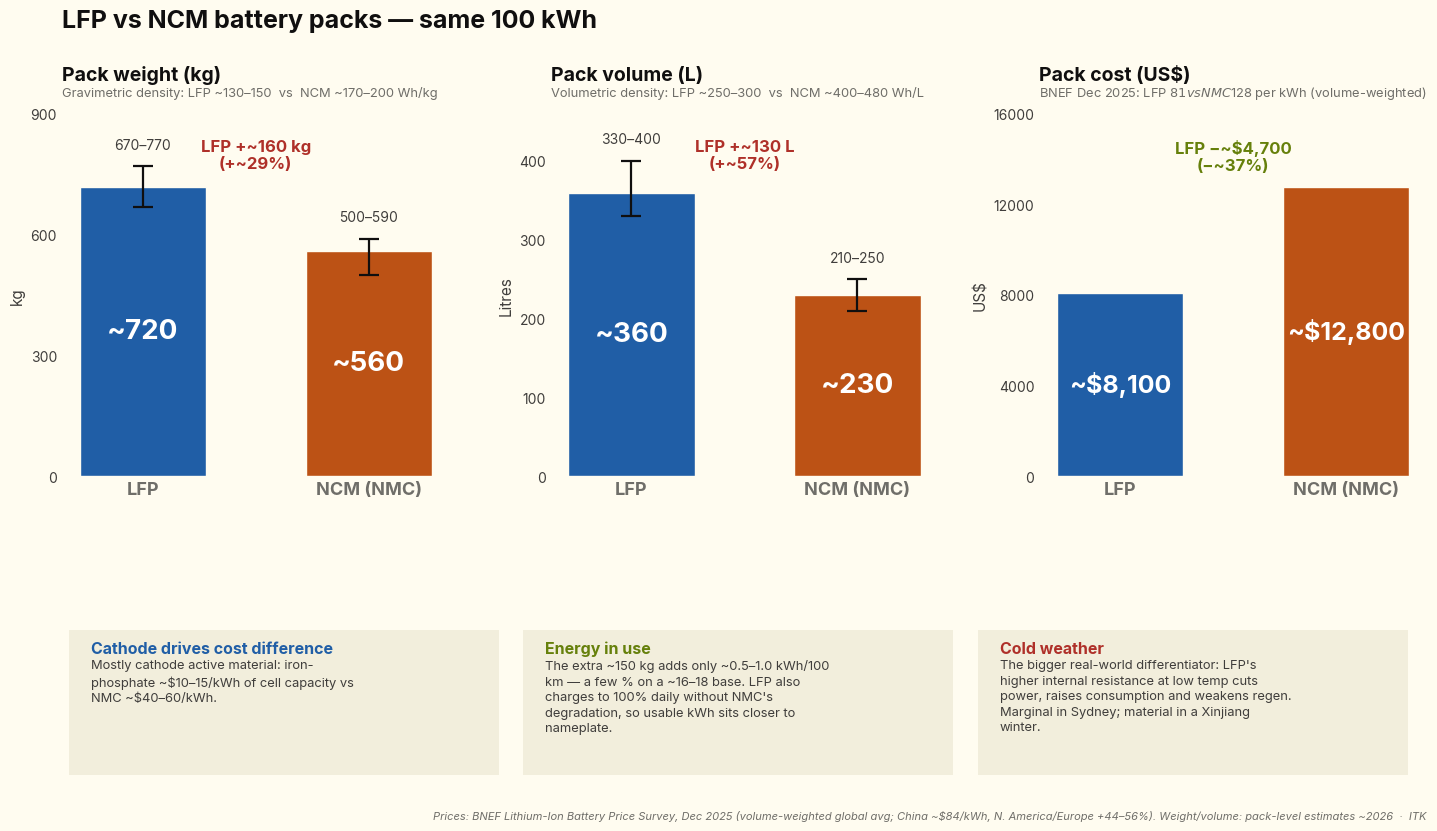

This figure's Python source: (Note: this script raises an exception after producing the figure.)
"""
LFP vs NCM — 100 kWh pack: weight, volume AND cost (pack level, cell-to-pack).
Flexoki Light. Three bar panels + notes on cost driver, energy-in-use, cold weather.

Data (pack level, same 100 kWh nameplate):
  Weight:  LFP ~670-770 kg (~720) | NCM ~500-590 kg (~560)   [gravimetric 130-150 / 170-200 Wh/kg]
  Volume:  LFP ~330-400 L (~360)  | NCM ~210-250 L (~230)     [volumetric 250-300 / 400-480 Wh/L]
  Cost:    LFP $81/kWh -> ~$8,100 | NMC $128/kWh -> ~$12,800  [BNEF Li-ion price survey, Dec 2025,
           volume-weighted, all segments]. LFP ~37% cheaper, ~$4,700/100 kWh.
  Context: all-chem avg $108/kWh (-8% yoy); China ~$84/kWh, NA/Europe +44%/+56%.
  Driver: cathode active material — LFP ~$10-15/kWh vs NMC ~$40-60/kWh of cell capacity.
"""

import textwrap
from pathlib import Path

import matplotlib.pyplot as plt
from matplotlib import gridspec

# ---------------------------------------------------------------- Flexoki theme
PAPER, INK, TEXT, MUTED = '#FFFCF0', '#100F0F', '#403E3C', '#6F6E69'
TINT = '#F2EEDC'
LFP_C, NCM_C = '#205EA6', '#BC5215'      # blue / orange
BLUE, GREEN, RED = '#205EA6', '#66800B', '#AF3029'

plt.rcParams['font.family'] = 'sans-serif'
plt.rcParams['font.sans-serif'] = [
    'Inter', '-apple-system', 'BlinkMacSystemFont', 'Segoe UI', 'system-ui',
    'Helvetica Neue', 'Arial']

# ---------------------------------------------------------------------- data
# (mid, lo, hi)  — lo/hi None -> no whisker
weight = {'LFP': (720, 670, 770), 'NCM': (560, 500, 590)}
volume = {'LFP': (360, 330, 400), 'NCM': (230, 210, 250)}
cost = {'LFP': (8100, None, None), 'NCM': (12800, None, None)}

fig = plt.figure(figsize=(15, 8.6))
fig.patch.set_facecolor(PAPER)
gs = gridspec.GridSpec(2, 3, height_ratios=[1, 0.5], hspace=0.5, wspace=0.26,
                       left=0.06, right=0.97, top=0.83, bottom=0.04)


def panel(ax, data, ylim, ystep, ylab, title, sub, delta_txt, delta_col,
          money=False):
    ax.set_facecolor(PAPER)
    for i, c in enumerate(['LFP', 'NCM']):
        mid, lo, hi = data[c]
        col = LFP_C if c == 'LFP' else NCM_C
        ax.bar(i, mid, 0.56, color=col, edgecolor=PAPER, linewidth=1)
        if lo is not None:
            ax.errorbar(i, mid, yerr=[[mid - lo], [hi - mid]], fmt='none',
                        ecolor=INK, elinewidth=1.6, capsize=7, capthick=1.6)
            ax.text(i, hi + ylim * 0.04, f'{lo:,}–{hi:,}', ha='center',
                    va='bottom', color=TEXT, fontsize=10)
        lbl = f'~${mid:,}' if money else f'~{mid:,}'
        ax.text(i, mid / 2, lbl, ha='center', va='center', color='white',
                fontsize=18 if money else 20, fontweight='bold')
    ax.set_xticks([0, 1])
    ax.set_xticklabels(['LFP', 'NCM (NMC)'], fontsize=13, color=INK,
                       fontweight='bold')
    ax.set_ylim(0, ylim)
    ax.set_yticks(range(0, ylim + 1, ystep))
    ax.set_ylabel(ylab, color=TEXT, fontsize=11)
    ax.tick_params(colors=MUTED, length=0)
    for lab in ax.get_yticklabels():
        lab.set_color(TEXT)
    for s in ax.spines.values():
        s.set_visible(False)
    ax.set_title(title, color=INK, fontsize=14, fontweight='bold', loc='left',
                 pad=24)
    ax.text(0, 1.05, sub, transform=ax.transAxes, color=MUTED, fontsize=9.3)
    ax.text(0.5, ylim * 0.93, delta_txt, ha='center', va='top', color=delta_col,
            fontsize=12, fontweight='bold')


panel(fig.add_subplot(gs[0, 0]), weight, 900, 300, 'kg', 'Pack weight (kg)',
      'Gravimetric density: LFP ~130–150  vs  NCM ~170–200 Wh/kg',
      'LFP +~160 kg\n(+~29%)', RED)
panel(fig.add_subplot(gs[0, 1]), volume, 460, 100, 'Litres', 'Pack volume (L)',
      'Volumetric density: LFP ~250–300  vs  NCM ~400–480 Wh/L',
      'LFP +~130 L\n(+~57%)', RED)
panel(fig.add_subplot(gs[0, 2]), cost, 16000, 4000, 'US$', 'Pack cost (US$)',
      'BNEF Dec 2025: LFP $81  vs  NMC $128 per kWh (volume-weighted)',
      'LFP −~$4,700\n(−~37%)', GREEN, money=True)

# ------------------------------------------------------------------ notes strip
axn = fig.add_subplot(gs[1, :])
axn.axis('off')
axn.set_xlim(0, 100)
axn.set_ylim(0, 100)

notes = [
    ('Cathode drives cost difference', BLUE,
     "Mostly cathode active material: iron-phosphate ~$10–15/kWh of cell "
     "capacity vs NMC ~$40–60/kWh."),
    ('Energy in use', GREEN,
     "The extra ~150 kg adds only ~0.5–1.0 kWh/100 km — a few % on a "
     "~16–18 base. LFP also charges to 100% daily without NMC's degradation, so "
     "usable kWh sits closer to nameplate."),
    ('Cold weather', RED,
     "The bigger real-world differentiator: LFP's higher internal resistance at "
     "low temp cuts power, raises consumption and weakens regen. Marginal in "
     "Sydney; material in a Xinjiang winter."),
]
for i, (head, col, body) in enumerate(notes):
    x = 0.5 + i * 33.3
    axn.add_patch(plt.Rectangle((x, 10), 31.5, 80, facecolor=TINT,
                                edgecolor='none'))
    axn.text(x + 1.6, 84, head, ha='left', va='top', color=col, fontsize=11.5,
             fontweight='bold')
    axn.text(x + 1.6, 74, '\n'.join(textwrap.wrap(body, width=44)),
             ha='left', va='top', color=TEXT, fontsize=9.3, linespacing=1.4)

# titles + attribution
fig.text(0.06, 0.925, 'LFP vs NCM battery packs — same 100 kWh',
         ha='left', va='bottom', color=INK, fontsize=18, fontweight='bold')
fig.text(0.97, 0.008,
         "Prices: BNEF Lithium-Ion Battery Price Survey, Dec 2025 (volume-weighted "
         "global avg; China ~$84/kWh, N. America/Europe +44–56%). "
         "Weight/volume: pack-level estimates ~2026  ·  ITK",
         ha='right', va='bottom', color=MUTED, fontsize=8, style='italic')

OUT = Path(__file__).resolve().parent.parent / 'media' / 'lfp_vs_ncm_pack.png'
plt.savefig(OUT, dpi=150, facecolor=PAPER, edgecolor='none', bbox_inches='tight')
print(f'saved {OUT}')
